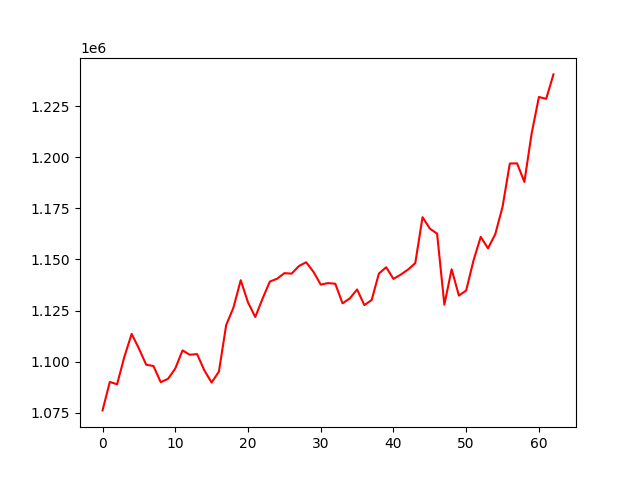

The data file committed next to this chart (first rows):
, 0
0, 1076079
1, 1090012
2, 1088869
3, 1102316
4, 1113536
5, 1106378
6, 1098463
7, 1097818
8, 1089898
9, 1091525
10, 1096595
11, 1105468
12, 1103320
13, 1103657
14, 1095652
15, 1089714
16, 1095079
17, 1117850
18, 1126420
19, 1139829
20, 1128991
21, 1121815
22, 1130781
23, 1139157
24, 1140564
25, 1143295
26, 1143054
27, 1146774
28, 1148632
29, 1143953
30, 1137681
31, 1138425
32, 1138113
33, 1128494
34, 1130934
35, 1135300
36, 1127652
37, 1130126
38, 1143086
39, 1146171
40, 1140481
41, 1142576
42, 1145030
43, 1148203
44, 1170701
45, 1165125
46, 1162627
47, 1127869
48, 1145211
49, 1132302
50, 1134811
51, 1149380
52, 1161088
53, 1155422
54, 1162400
55, 1175751
56, 1196987
57, 1197059
58, 1187960
59, 1211684
... 3 more rows
